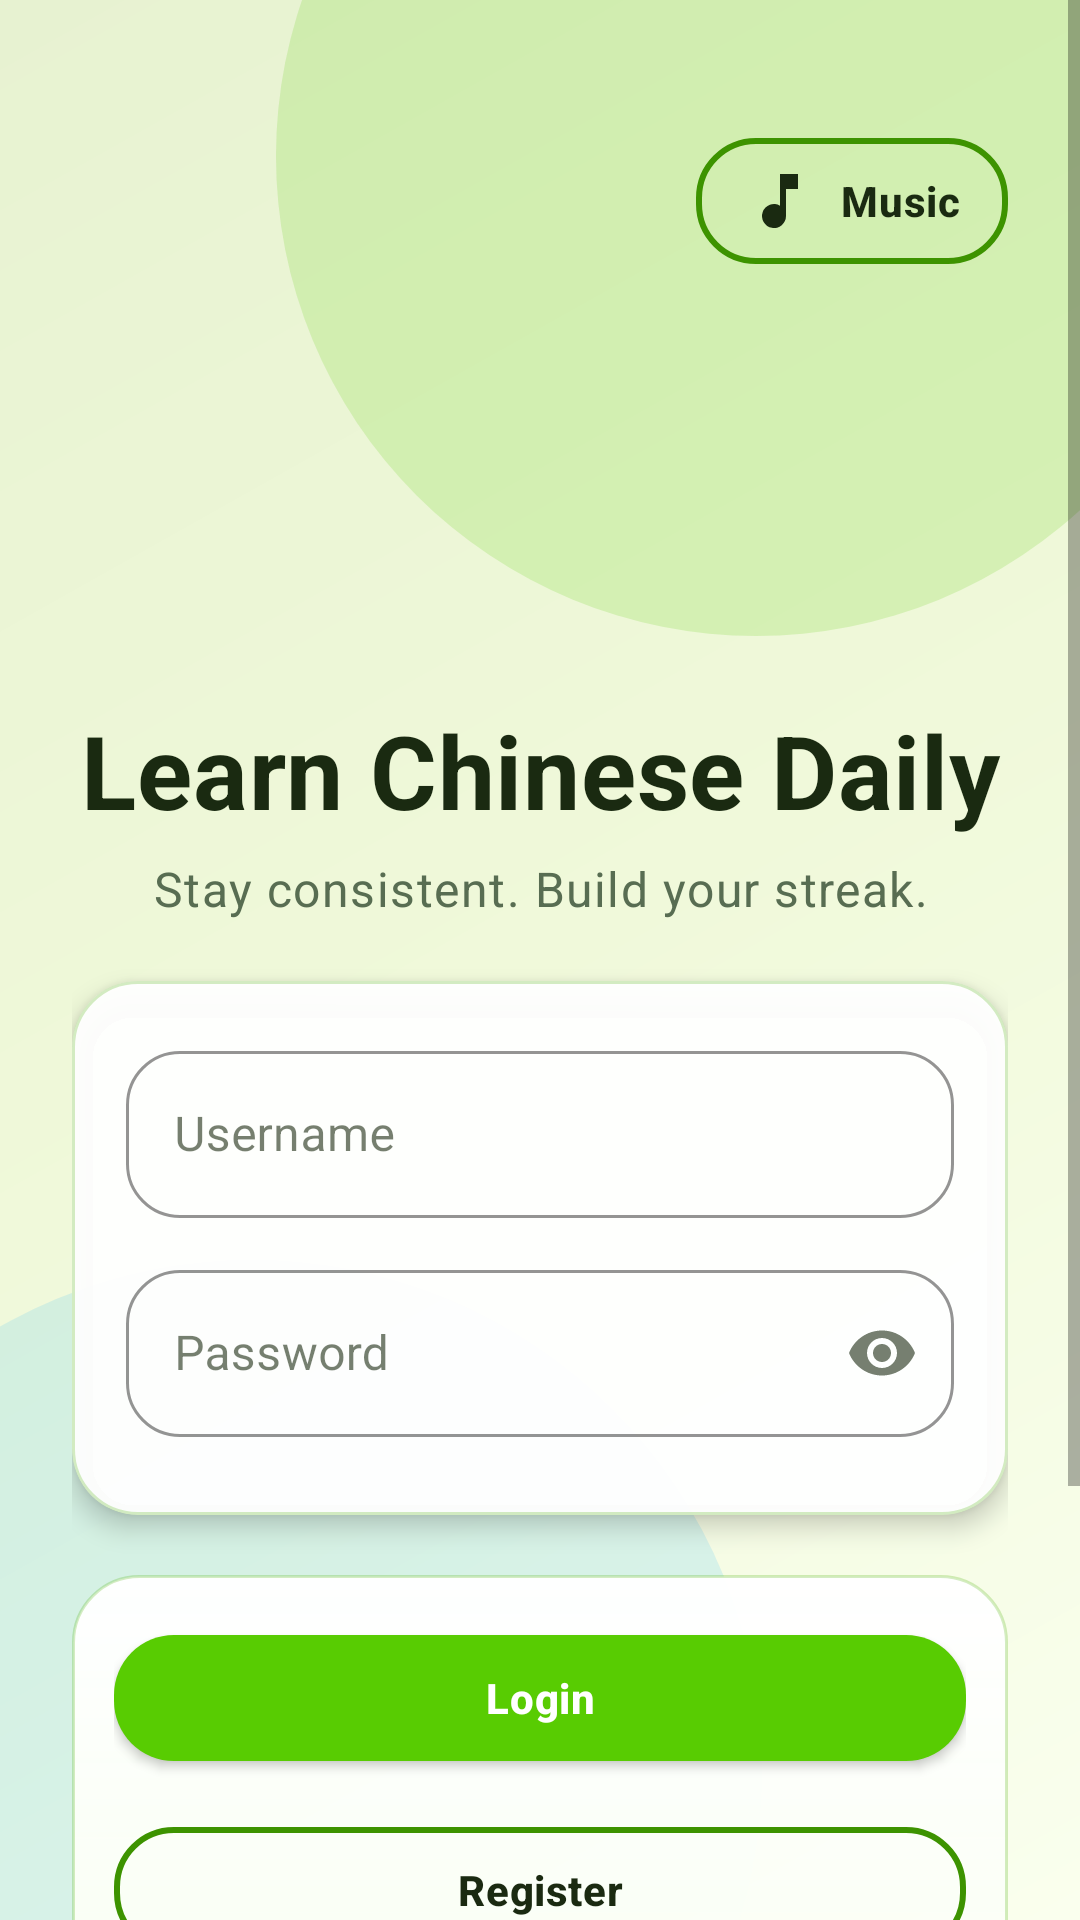

The Android layout XML behind this screen, and the referenced resources:
<!-- AndroidManifest.xml: application theme Theme.Chinese_game -->
<!-- res/layout/activity_main.xml -->
﻿<?xml version="1.0" encoding="utf-8"?>
<ScrollView xmlns:android="http://schemas.android.com/apk/res/android"
    xmlns:app="http://schemas.android.com/apk/res-auto"
    xmlns:tools="http://schemas.android.com/tools"
    android:layout_width="match_parent"
    android:layout_height="match_parent"
    android:background="@drawable/bg_screen_primary"
    android:clipToPadding="false"
    android:fillViewport="true"
    tools:context=".MainActivity">

    <LinearLayout
        android:id="@+id/main_content"
        android:layout_width="match_parent"
        android:layout_height="wrap_content"
        android:orientation="vertical"
        android:paddingHorizontal="24dp"
        android:paddingTop="40dp"
        android:paddingBottom="28dp">

        <LinearLayout
            android:layout_width="match_parent"
            android:layout_height="wrap_content"
            android:gravity="end"
            android:layout_marginBottom="8dp">

            <com.google.android.material.button.MaterialButton
                android:id="@+id/btn_music_settings"
                style="@style/Widget.ChineseGame.Button.Outlined"
                android:layout_width="wrap_content"
                android:layout_height="wrap_content"
                android:minWidth="0dp"
                android:text="Music"
                android:textAllCaps="false"
                app:icon="@drawable/ic_music_note_24"
                app:iconGravity="textStart"
                app:iconPadding="8dp"
                app:iconTint="@color/duo_text_dark" />
        </LinearLayout>

        <ImageView
            android:id="@+id/iv_mascot"
            android:layout_width="120dp"
            android:layout_height="120dp"
            android:layout_gravity="center_horizontal"
            android:layout_marginBottom="4dp"
            android:contentDescription="Mascot"
            android:src="@drawable/ui_icon_mascot" />

        <TextView
            android:id="@+id/tv_main_title"
            android:layout_width="match_parent"
            android:layout_height="wrap_content"
            android:layout_marginTop="8dp"
            android:gravity="center"
            android:text="Learn Chinese Daily"
            android:textAppearance="@style/TextAppearance.MaterialComponents.Headline4"
            android:textColor="@color/duo_text_dark"
            android:textStyle="bold" />

        <TextView
            android:id="@+id/tv_main_subtitle"
            android:layout_width="match_parent"
            android:layout_height="wrap_content"
            android:layout_marginTop="6dp"
            android:layout_marginBottom="20dp"
            android:gravity="center"
            android:text="Stay consistent. Build your streak."
            android:textAppearance="@style/TextAppearance.MaterialComponents.Body1"
            android:textColor="@color/duo_text_muted" />

        <com.google.android.material.card.MaterialCardView
            style="@style/Widget.ChineseGame.Card"
            android:id="@+id/card_auth"
            android:layout_width="match_parent"
            android:layout_height="wrap_content"
            android:layout_marginBottom="16dp">

            <LinearLayout
                android:layout_width="match_parent"
                android:layout_height="wrap_content"
                android:orientation="vertical"
                android:padding="18dp">

                <com.google.android.material.textfield.TextInputLayout
                    style="@style/Widget.ChineseGame.TextInputLayout"
                    android:layout_width="match_parent"
                    android:layout_height="wrap_content"
                    android:layout_marginBottom="12dp"
                    android:hint="Username">

                    <com.google.android.material.textfield.TextInputEditText
                        android:id="@+id/edname"
                        android:layout_width="match_parent"
                        android:layout_height="wrap_content"
                        android:inputType="textPersonName"
                        android:maxLines="1"
                        android:textColor="@color/duo_text_dark"
                        android:textColorHint="@color/duo_text_muted" />
                </com.google.android.material.textfield.TextInputLayout>

                <com.google.android.material.textfield.TextInputLayout
                    style="@style/Widget.ChineseGame.TextInputLayout"
                    android:layout_width="match_parent"
                    android:layout_height="wrap_content"
                    android:layout_marginBottom="8dp"
                    android:hint="Password"
                    app:endIconMode="password_toggle">

                    <com.google.android.material.textfield.TextInputEditText
                        android:id="@+id/edpassword"
                        android:layout_width="match_parent"
                        android:layout_height="wrap_content"
                        android:inputType="textPassword"
                        android:maxLines="1"
                        android:textColor="@color/duo_text_dark"
                        android:textColorHint="@color/duo_text_muted" />
                </com.google.android.material.textfield.TextInputLayout>
            </LinearLayout>
        </com.google.android.material.card.MaterialCardView>

        <LinearLayout
            android:id="@+id/main_actions"
            android:layout_width="match_parent"
            android:layout_height="wrap_content"
            android:layout_marginTop="4dp"
            android:background="@drawable/bg_panel_soft"
            android:orientation="vertical"
            android:padding="14dp">

            <com.google.android.material.button.MaterialButton
                android:id="@+id/login"
                style="@style/Widget.ChineseGame.Button"
                android:layout_width="match_parent"
                android:layout_height="wrap_content"
                android:layout_marginBottom="10dp"
                android:text="Login" />

            <com.google.android.material.button.MaterialButton
                android:id="@+id/register"
                style="@style/Widget.ChineseGame.Button.Outlined"
                android:layout_width="match_parent"
                android:layout_height="wrap_content"
                android:layout_marginBottom="10dp"
                android:text="Register" />

            <com.google.android.material.button.MaterialButton
                android:id="@+id/update2"
                style="@style/Widget.ChineseGame.Button.Outlined"
                android:layout_width="match_parent"
                android:layout_height="wrap_content"
                android:layout_marginBottom="10dp"
                android:text="Change Password" />

            <com.google.android.material.button.MaterialButton
                android:id="@+id/reload_data"
                style="@style/Widget.ChineseGame.Button.Outlined"
                android:layout_width="match_parent"
                android:layout_height="wrap_content"
                android:layout_marginBottom="0dp"
                android:text="Reload JSON Data" />
        </LinearLayout>
    </LinearLayout>
</ScrollView>
<!-- resources referenced by this layout -->
<resources>
  <color name="duo_text_dark">#FF1A2A11</color>
  <color name="duo_text_muted">#FF586D52</color>
  <!-- drawable bg_panel_soft (drawable) -->
  <?xml version="1.0" encoding="utf-8"?>
  <shape xmlns:android="http://schemas.android.com/apk/res/android"
      android:shape="rectangle">
      <corners android:radius="22dp" />
      <gradient
          android:angle="120"
          android:startColor="#F7FFFFFF"
          android:endColor="#ECF5FFEA" />
      <stroke
          android:width="1dp"
          android:color="@color/duo_card_stroke" />
  </shape>
  <!-- drawable ic_music_note_24 (drawable) -->
  <?xml version="1.0" encoding="utf-8"?>
  <vector xmlns:android="http://schemas.android.com/apk/res/android"
      android:width="24dp"
      android:height="24dp"
      android:viewportWidth="24"
      android:viewportHeight="24">
      <path
          android:fillColor="#1E293B"
          android:pathData="M12,3v10.55A4,4 0 1,0 14,17V8h4V3h-6z" />
  </vector>
  <style name="Widget.ChineseGame.Button" parent="Widget.MaterialComponents.Button">
          <item name="android:textAllCaps">false</item>
          <item name="cornerRadius">20dp</item>
          <item name="android:minHeight">54dp</item>
          <item name="android:textColor">@color/white</item>
          <item name="android:textStyle">bold</item>
          <item name="android:letterSpacing">0.015</item>
          <item name="backgroundTint">@color/duo_green</item>
          <item name="rippleColor">@color/duo_green_soft</item>
          <item name="elevation">4dp</item>
      </style>
  <style name="Widget.ChineseGame.Button.Outlined" parent="Widget.MaterialComponents.Button.OutlinedButton">
          <item name="android:textAllCaps">false</item>
          <item name="cornerRadius">20dp</item>
          <item name="android:minHeight">54dp</item>
          <item name="android:textColor">@color/duo_text_dark</item>
          <item name="strokeColor">@color/duo_green_dark</item>
          <item name="strokeWidth">2dp</item>
          <item name="rippleColor">@color/duo_green_soft</item>
          <item name="android:letterSpacing">0.015</item>
      </style>
  <style name="Widget.ChineseGame.Card" parent="Widget.MaterialComponents.CardView">
          <item name="cardCornerRadius">22dp</item>
          <item name="cardElevation">5dp</item>
          <item name="strokeWidth">1dp</item>
          <item name="strokeColor">@color/duo_card_stroke</item>
          <item name="cardBackgroundColor">@color/duo_card_bg</item>
      </style>
  <color name="duo_card_stroke">#3D4BAE07</color>
  <color name="duo_bg_top">#FFFAFFEE</color>
  <color name="duo_bg_mid">#FFF0F9DA</color>
  <color name="duo_bg_bottom">#FFE7F2D1</color>
  <color name="white">#FFFFFFFF</color>
  <color name="duo_green">#FF58CC02</color>
  <color name="duo_green_soft">#FFE6F8D2</color>
  <color name="duo_green_dark">#FF3D9300</color>
  <color name="duo_card_bg">#F2FFFFFF</color>
  <color name="duo_red_dark">#FFD83A38</color>
  <color name="duo_blue">#FF1CB0F6</color>
  <color name="teal_700">#FF1497CC</color>
  <color name="surface_light">#FFF7FCF0</color>
  <style name="Widget.ChineseGame.Toolbar" parent="Widget.MaterialComponents.Toolbar">
          <item name="android:background">@drawable/bg_toolbar_primary</item>
          <item name="titleTextColor">@android:color/white</item>
          <item name="subtitleTextColor">#CCFFFFFF</item>
          <item name="elevation">0dp</item>
      </style>
  <!-- drawable bg_toolbar_primary (drawable) -->
  <?xml version="1.0" encoding="utf-8"?>
  <shape xmlns:android="http://schemas.android.com/apk/res/android"
      android:shape="rectangle">
      <gradient
          android:angle="0"
          android:startColor="@color/duo_toolbar_start"
          android:endColor="@color/duo_toolbar_end" />
  </shape>
  <color name="duo_toolbar_start">#FF68D81C</color>
  <color name="duo_toolbar_end">#FF49B612</color>
</resources>
